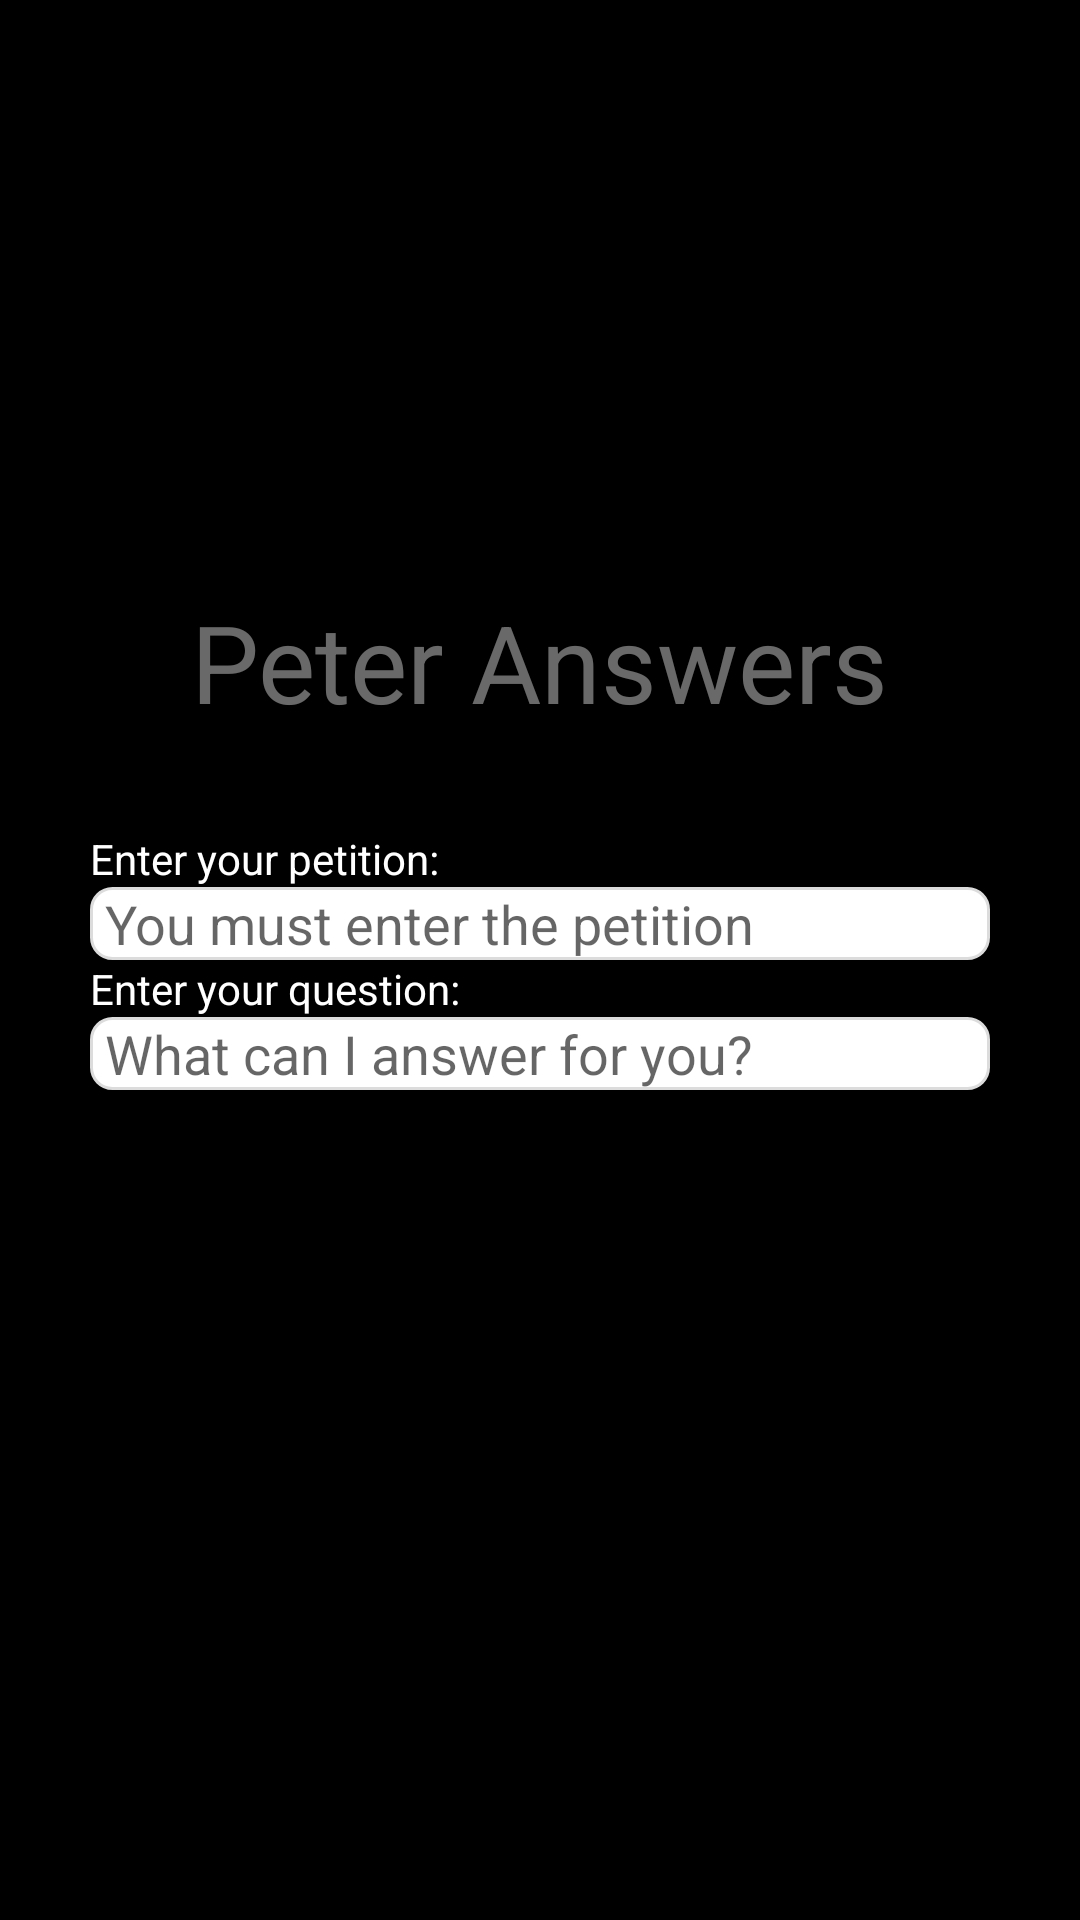

Reconstruct the res/layout file that produces this screen, plus the resources it refers to.
<!-- AndroidManifest.xml: application theme AppTheme -->
<!-- res/layout/activity_peter_answers.xml -->
<?xml version="1.0" encoding="utf-8"?>
<androidx.constraintlayout.widget.ConstraintLayout xmlns:android="http://schemas.android.com/apk/res/android"
    xmlns:app="http://schemas.android.com/apk/res-auto"
    xmlns:tools="http://schemas.android.com/tools"
    android:layout_width="match_parent"
    android:layout_height="match_parent"
    android:background="@color/backgroundcolor"
    tools:context=".PeterAnswersActivity">

    <TextView
        android:id="@+id/title_text_view"
        android:layout_width="wrap_content"
        android:layout_height="wrap_content"
        android:layout_marginBottom="32dp"
        android:text="@string/title_text_view"
        android:textColor="@color/tintcolor"
        android:textSize="36sp"
        app:layout_constraintBottom_toTopOf="@+id/linearLayout"
        app:layout_constraintEnd_toEndOf="parent"
        app:layout_constraintStart_toStartOf="parent" />

    <LinearLayout
        android:id="@+id/linearLayout"
        android:layout_width="wrap_content"
        android:layout_height="wrap_content"
        android:orientation="vertical"
        app:layout_constraintBottom_toBottomOf="parent"
        app:layout_constraintEnd_toEndOf="parent"
        app:layout_constraintStart_toStartOf="parent"
        app:layout_constraintTop_toTopOf="parent">

        <TextView
            android:id="@+id/textView"
            android:layout_width="wrap_content"
            android:layout_height="wrap_content"
            android:text="@string/petition_text_view"
            android:textColor="@color/textcolor" />

        <EditText
            android:id="@+id/editText"
            android:layout_width="300dp"
            android:layout_height="wrap_content"
            android:background="@drawable/edittext_bg"
            android:ems="10"
            android:hint="@string/petition"
            android:inputType="textPersonName"
            android:paddingStart="5dp" />

        <TextView
            android:id="@+id/textView2"
            android:layout_width="wrap_content"
            android:layout_height="wrap_content"
            android:text="@string/question_text_view"
            android:textColor="@color/textcolor" />

        <EditText
            android:id="@+id/editText2"
            android:layout_width="300dp"
            android:layout_height="wrap_content"
            android:background="@drawable/edittext_bg"
            android:ems="10"
            android:hint="@string/question"
            android:inputType="textPersonName"
            android:paddingStart="5dp" />
    </LinearLayout>

</androidx.constraintlayout.widget.ConstraintLayout>
<!-- resources referenced by this layout -->
<resources>
  <color name="backgroundcolor">#000000</color>
  <color name="textcolor">#FFFFFF</color>
  <color name="tintcolor">#80D1D1D1</color>
  <!-- drawable edittext_bg (drawable) -->
  <?xml version="1.0" encoding="utf-8"?>
  <selector xmlns:android="http://schemas.android.com/apk/res/android">
      <item>
          <shape android:shape="rectangle">
              <solid android:color="#FFFFFF"/>
              <stroke
                  android:color="#DCDCDC"
                  android:width="1dp"
                  />
              <corners android:radius="7dp"/>
          </shape>
      </item>
  </selector>
  <string name="petition">You must enter the petition</string>
  <string name="petition_text_view">Enter your petition:</string>
  <string name="question">What can I answer for you?</string>
  <string name="question_text_view">Enter your question:</string>
  <string name="title_text_view">Peter Answers</string>
  <style name="AppTheme" parent="Theme.AppCompat.Light.NoActionBar">
          
          <item name="colorPrimary">@color/colorPrimary</item>
          <item name="colorPrimaryDark">@color/colorPrimaryDark</item>
          <item name="colorAccent">@color/colorAccent</item>
          <item name="backgroundcolor">@color/backgroundcolor</item>
          <item name="tintcolor">@color/tintcolor</item>
          <item name="textcolor">@color/textcolor</item>
          <item name="buttoncolor">@color/buttoncolor</item>
  
      </style>
  <color name="colorPrimary">#000000</color>
  <color name="colorPrimaryDark">#212121</color>
  <color name="colorAccent">#808080</color>
  <color name="buttoncolor">#03DAC5</color>
</resources>
